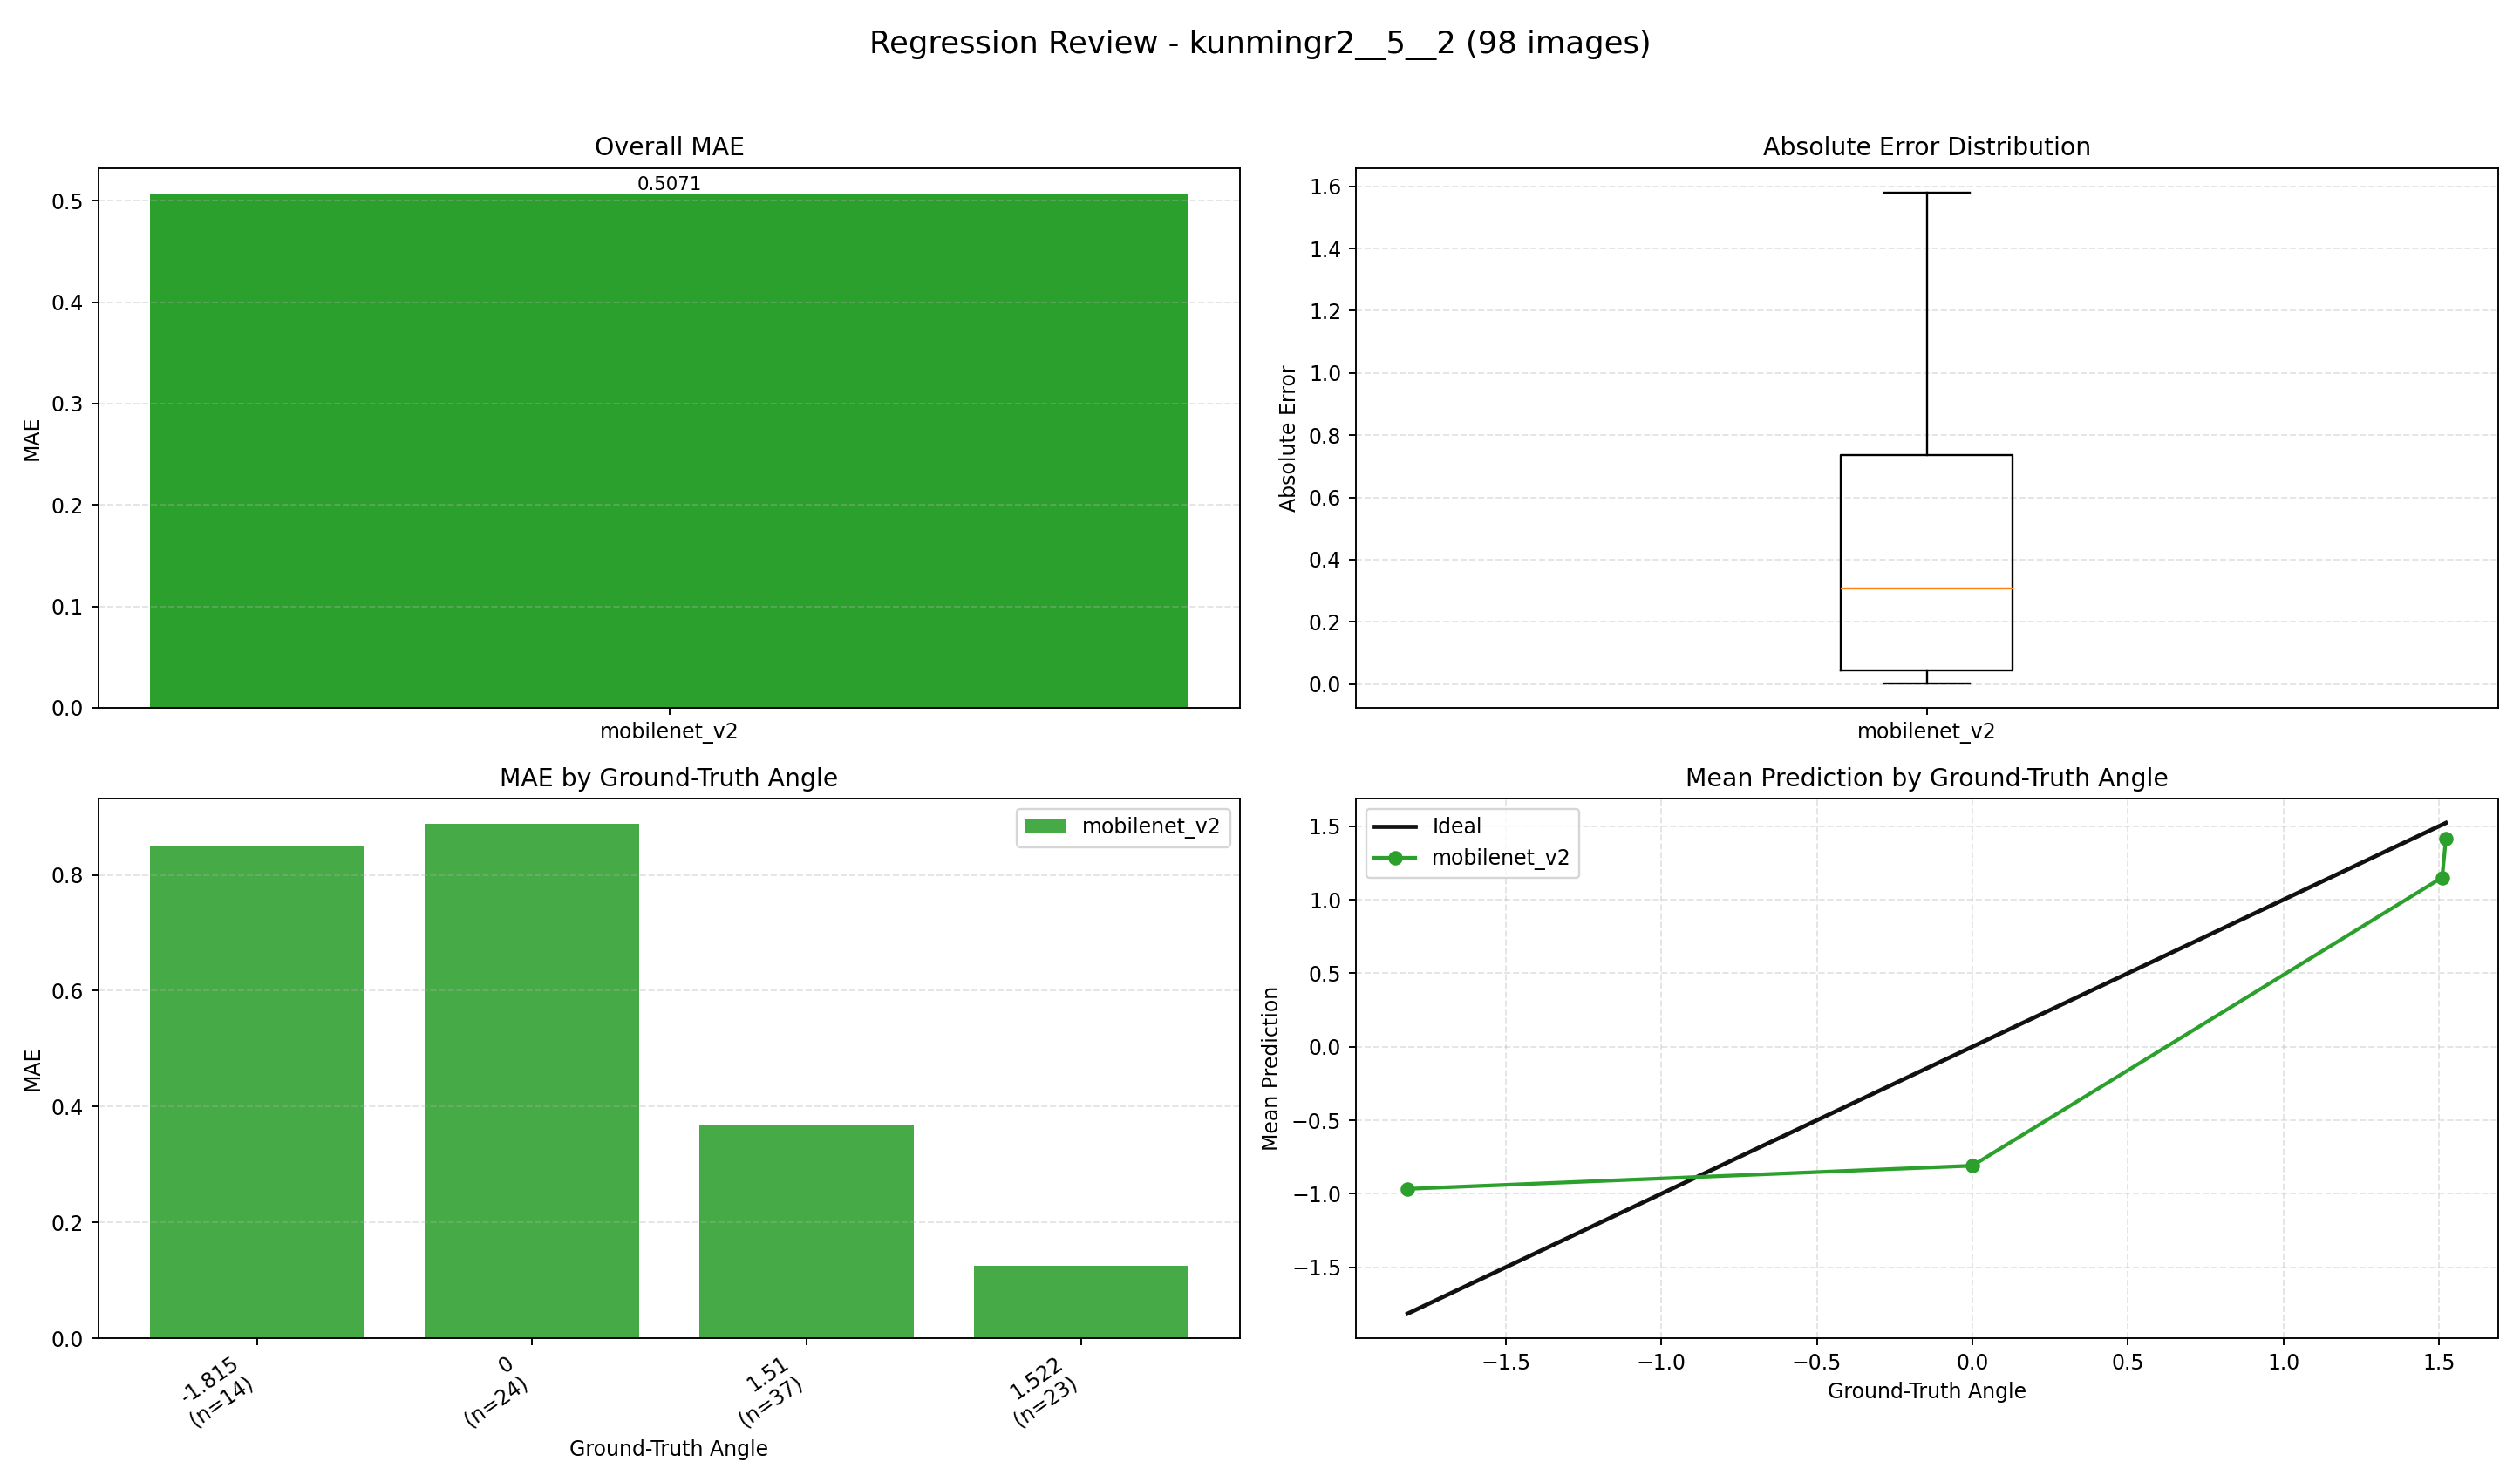

The table this chart was drawn from, first rows:
index, image, groundTruth, mobilenet_v2, mobilenet_v2_abs_error
0, E:\桌面\kunmingr2\kunmingr2\5\2\0_1.5100.j…, 1.51, 1.528, 0.0181
1, E:\桌面\kunmingr2\kunmingr2\5\2\1_1.5100.j…, 1.51, 1.533, 0.02292
2, E:\桌面\kunmingr2\kunmingr2\5\2\2_1.5100.j…, 1.51, 1.546, 0.03596
3, E:\桌面\kunmingr2\kunmingr2\5\2\3_1.5100.j…, 1.51, 1.529, 0.01925
4, E:\桌面\kunmingr2\kunmingr2\5\2\4_1.5100.j…, 1.51, 1.462, 0.0483
5, E:\桌面\kunmingr2\kunmingr2\5\2\5_1.5100.j…, 1.51, 1.542, 0.03249
6, E:\桌面\kunmingr2\kunmingr2\5\2\6_1.5100.j…, 1.51, 1.513, 0.0025
7, E:\桌面\kunmingr2\kunmingr2\5\2\7_1.5100.j…, 1.51, 1.527, 0.01665
8, E:\桌面\kunmingr2\kunmingr2\5\2\8_1.5100.j…, 1.51, 1.513, 0.003494
9, E:\桌面\kunmingr2\kunmingr2\5\2\9_1.5100.j…, 1.51, 1.513, 0.00331
10, E:\桌面\kunmingr2\kunmingr2\5\2\10_1.5100.…, 1.51, 1.476, 0.03379
11, E:\桌面\kunmingr2\kunmingr2\5\2\11_1.5100.…, 1.51, 1.503, 0.007417
12, E:\桌面\kunmingr2\kunmingr2\5\2\12_1.5100.…, 1.51, 1.39, 0.1199
13, E:\桌面\kunmingr2\kunmingr2\5\2\13_1.5100.…, 1.51, 1.492, 0.01795
14, E:\桌面\kunmingr2\kunmingr2\5\2\14_1.5100.…, 1.51, 1.457, 0.05251
15, E:\桌面\kunmingr2\kunmingr2\5\2\15_1.5100.…, 1.51, 1.526, 0.01601
16, E:\桌面\kunmingr2\kunmingr2\5\2\16_1.5100.…, 1.51, 1.464, 0.04642
17, E:\桌面\kunmingr2\kunmingr2\5\2\17_1.5100.…, 1.51, 1.383, 0.1267
18, E:\桌面\kunmingr2\kunmingr2\5\2\18_1.5100.…, 1.51, 1.41, 0.1001
19, E:\桌面\kunmingr2\kunmingr2\5\2\19_1.5100.…, 1.51, 1.106, 0.4042
20, E:\桌面\kunmingr2\kunmingr2\5\2\20_1.5100.…, 1.51, 1.248, 0.2622
21, E:\桌面\kunmingr2\kunmingr2\5\2\21_1.5100.…, 1.51, 0.9429, 0.5671
22, E:\桌面\kunmingr2\kunmingr2\5\2\22_1.5100.…, 1.51, 0.9173, 0.5927
23, E:\桌面\kunmingr2\kunmingr2\5\2\23_1.5100.…, 1.51, 1.407, 0.1032
24, E:\桌面\kunmingr2\kunmingr2\5\2\24_1.5100.…, 1.51, 1.314, 0.1956
25, E:\桌面\kunmingr2\kunmingr2\5\2\25_1.5100.…, 1.51, 0.6939, 0.8161
26, E:\桌面\kunmingr2\kunmingr2\5\2\26_1.5100.…, 1.51, 1.159, 0.3507
27, E:\桌面\kunmingr2\kunmingr2\5\2\27_1.5100.…, 1.51, 0.6998, 0.8102
28, E:\桌面\kunmingr2\kunmingr2\5\2\28_1.5100.…, 1.51, 0.8624, 0.6476
29, E:\桌面\kunmingr2\kunmingr2\5\2\29_1.5100.…, 1.51, 1.052, 0.4579
30, E:\桌面\kunmingr2\kunmingr2\5\2\30_1.5100.…, 1.51, 0.8419, 0.6681
31, E:\桌面\kunmingr2\kunmingr2\5\2\31_1.5100.…, 1.51, 0.7762, 0.7338
32, E:\桌面\kunmingr2\kunmingr2\5\2\32_1.5100.…, 1.51, 1.002, 0.5077
33, E:\桌面\kunmingr2\kunmingr2\5\2\33_1.5100.…, 1.51, 0.01013, 1.5
34, E:\桌面\kunmingr2\kunmingr2\5\2\34_1.5100.…, 1.51, -0.5147, 2.025
35, E:\桌面\kunmingr2\kunmingr2\5\2\35_1.5100.…, 1.51, -0.07032, 1.58
36, E:\桌面\kunmingr2\kunmingr2\5\2\36_1.5100.…, 1.51, 0.8343, 0.6757
37, E:\桌面\kunmingr2\kunmingr2\5\2\37_-1.8150…, -1.815, 0.5966, 2.412
38, E:\桌面\kunmingr2\kunmingr2\5\2\38_-1.8150…, -1.815, -0.4994, 1.316
39, E:\桌面\kunmingr2\kunmingr2\5\2\39_-1.8150…, -1.815, -0.3856, 1.429
40, E:\桌面\kunmingr2\kunmingr2\5\2\40_-1.8150…, -1.815, -1.107, 0.7076
41, E:\桌面\kunmingr2\kunmingr2\5\2\41_-1.8150…, -1.815, -1.495, 0.3196
42, E:\桌面\kunmingr2\kunmingr2\5\2\42_-1.8150…, -1.815, -1.497, 0.3175
43, E:\桌面\kunmingr2\kunmingr2\5\2\43_-1.8150…, -1.815, -1.505, 0.3099
44, E:\桌面\kunmingr2\kunmingr2\5\2\44_-1.8150…, -1.815, -1.509, 0.306
45, E:\桌面\kunmingr2\kunmingr2\5\2\45_-1.8150…, -1.815, -1.498, 0.3174
46, E:\桌面\kunmingr2\kunmingr2\5\2\46_-1.8150…, -1.815, -1.512, 0.3026
47, E:\桌面\kunmingr2\kunmingr2\5\2\47_-1.8150…, -1.815, -1.521, 0.2942
48, E:\桌面\kunmingr2\kunmingr2\5\2\48_-1.8150…, -1.815, -1.494, 0.3206
49, E:\桌面\kunmingr2\kunmingr2\5\2\49_-1.8150…, -1.815, -1.491, 0.324
50, E:\桌面\kunmingr2\kunmingr2\5\2\50_-1.8150…, -1.815, 1.387, 3.202
51, E:\桌面\kunmingr2\kunmingr2\5\2\51_1.5220.…, 1.522, 1.307, 0.2147
52, E:\桌面\kunmingr2\kunmingr2\5\2\52_1.5220.…, 1.522, 1.31, 0.2116
53, E:\桌面\kunmingr2\kunmingr2\5\2\53_1.5220.…, 1.522, 1.417, 0.1049
54, E:\桌面\kunmingr2\kunmingr2\5\2\54_1.5220.…, 1.522, 1.272, 0.2503
55, E:\桌面\kunmingr2\kunmingr2\5\2\55_1.5220.…, 1.522, 1.044, 0.4784
56, E:\桌面\kunmingr2\kunmingr2\5\2\56_1.5220.…, 1.522, 1.287, 0.2354
57, E:\桌面\kunmingr2\kunmingr2\5\2\57_1.5220.…, 1.522, 1.336, 0.1857
58, E:\桌面\kunmingr2\kunmingr2\5\2\58_1.5220.…, 1.522, 1.177, 0.3446
59, E:\桌面\kunmingr2\kunmingr2\5\2\59_1.5220.…, 1.522, 1.459, 0.06253
... 38 more rows
